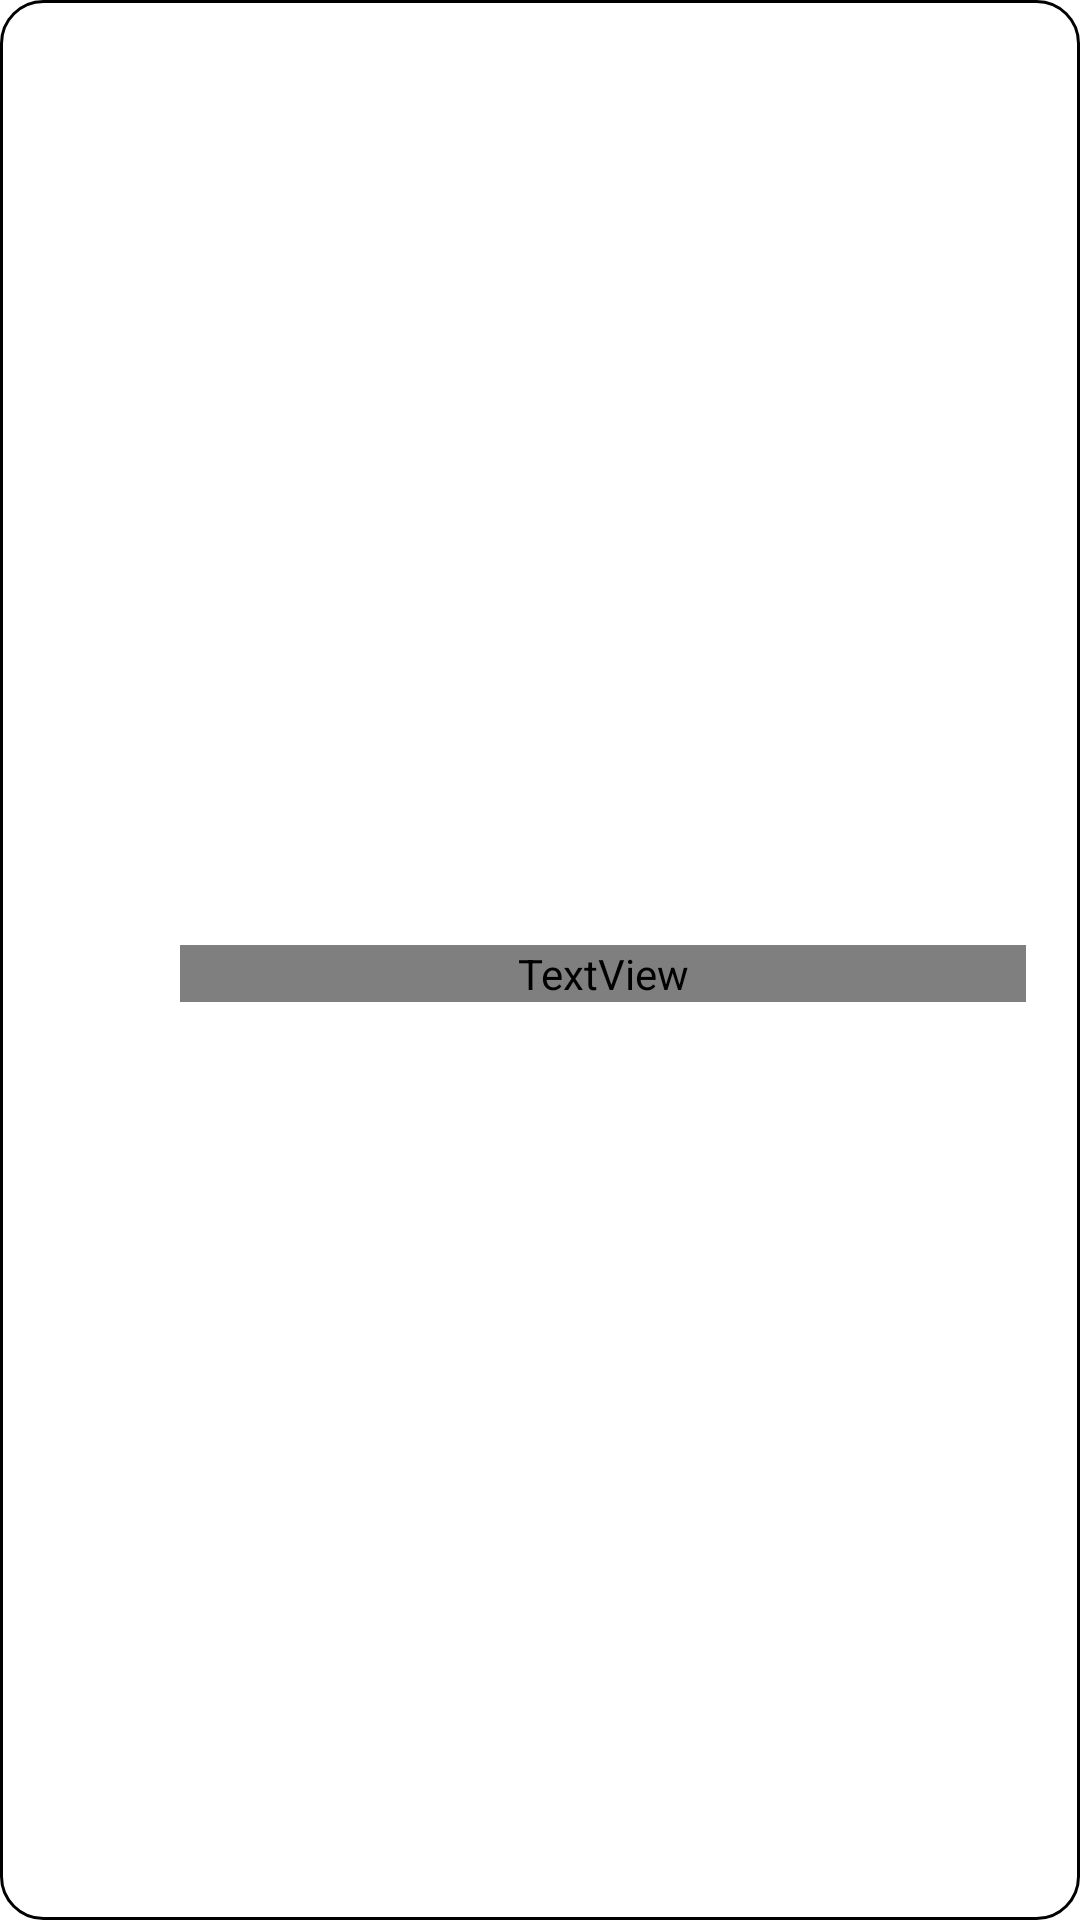

Reconstruct the res/layout file that produces this screen, plus the resources it refers to.
<!-- AndroidManifest.xml: fallback theme Theme.MaterialComponents.DayNight.NoActionBar -->
<!-- res/layout/preference_feature_switch.xml -->
<?xml version="1.0" encoding="utf-8"?>
<LinearLayout xmlns:android="http://schemas.android.com/apk/res/android"
    android:layout_width="match_parent"
    android:layout_height="wrap_content"
    android:layout_marginStart="12dp"
    android:layout_marginEnd="12dp"
    android:layout_marginBottom="8dp"
    android:background="@drawable/preference_feature_row_bg"
    android:gravity="center_vertical"
    android:minHeight="64dp"
    android:orientation="horizontal"
    android:paddingStart="12dp"
    android:paddingTop="10dp"
    android:paddingEnd="8dp"
    android:paddingBottom="10dp">

    <FrameLayout
        android:id="@+id/icon_container"
        android:layout_width="36dp"
        android:layout_height="36dp"
        android:layout_marginEnd="12dp"
        android:background="@drawable/preference_feature_icon_chip_bg"
        android:foregroundGravity="center"
        android:padding="8dp">

        <ImageView
            android:id="@android:id/icon"
            android:layout_width="match_parent"
            android:layout_height="match_parent"
            android:contentDescription="@null"
            android:tint="?attr/colorPrimary" />
    </FrameLayout>

    <LinearLayout
        android:layout_width="0dp"
        android:layout_height="wrap_content"
        android:layout_weight="1"
        android:orientation="vertical">

        <TextView
            android:id="@android:id/title"
            android:layout_width="match_parent"
            android:layout_height="wrap_content"
            android:ellipsize="end"
            android:maxLines="2"
            android:textAppearance="?attr/textAppearanceTitleSmall"
            android:textColor="?attr/colorOnSurface" />

        <TextView
            android:id="@android:id/summary"
            android:layout_width="match_parent"
            android:layout_height="wrap_content"
            android:layout_marginTop="2dp"
            android:ellipsize="end"
            android:textAppearance="?attr/textAppearanceBodySmall"
            android:textColor="?attr/colorOnSurfaceVariant" />
    </LinearLayout>

    <FrameLayout
        android:id="@android:id/widget_frame"
        android:layout_width="wrap_content"
        android:layout_height="wrap_content"
        android:layout_marginStart="10dp"
        android:foregroundGravity="center_vertical" />

</LinearLayout>
<!-- resources referenced by this layout -->
<resources>
  <!-- drawable preference_feature_icon_chip_bg (drawable) -->
  <?xml version="1.0" encoding="utf-8"?>
  <shape xmlns:android="http://schemas.android.com/apk/res/android"
      android:shape="rectangle">
      <solid android:color="?attr/colorPrimaryContainer" />
      <corners android:radius="10dp" />
  </shape>
  <!-- drawable preference_feature_row_bg (drawable) -->
  <?xml version="1.0" encoding="utf-8"?>
  <shape xmlns:android="http://schemas.android.com/apk/res/android"
      android:shape="rectangle">
      <solid android:color="?attr/colorSurfaceContainer" />
      <corners android:radius="14dp" />
      <stroke
          android:width="1dp"
          android:color="?attr/colorOutlineVariant" />
  </shape>
</resources>
